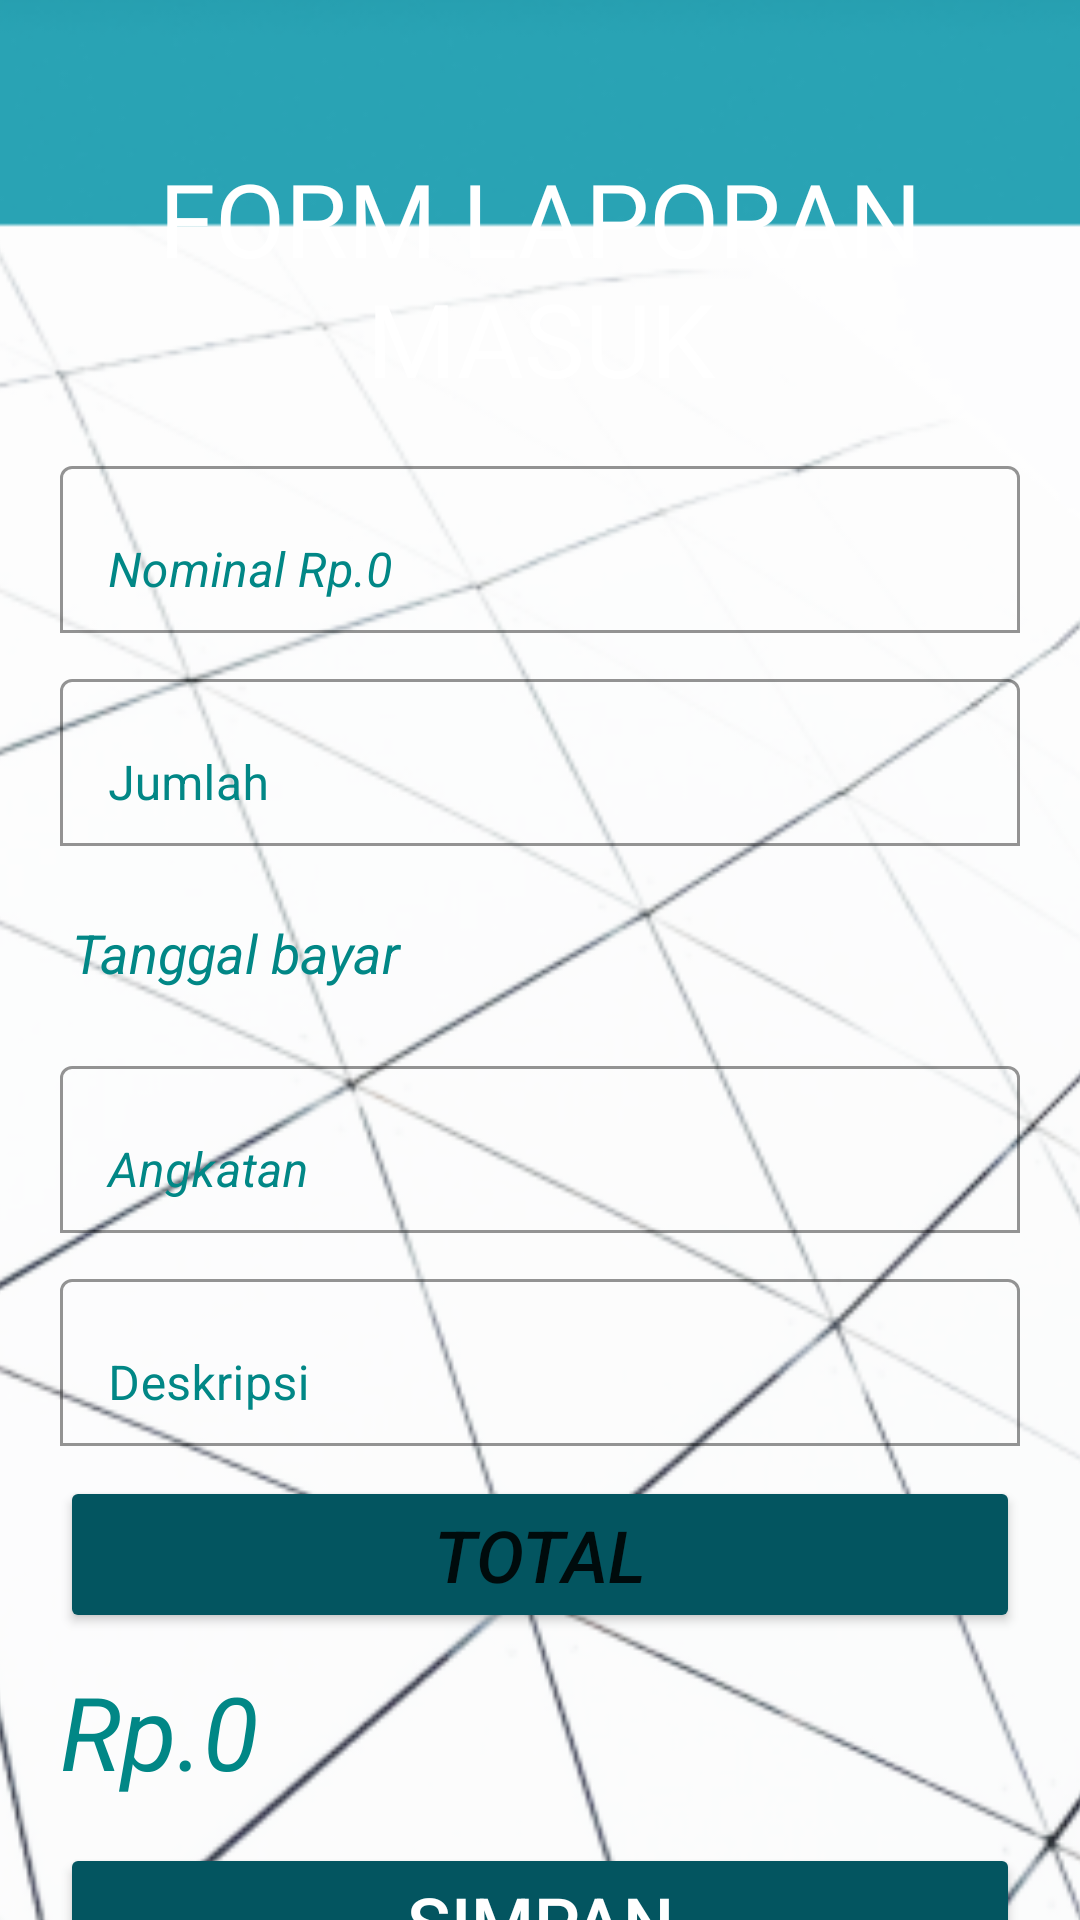

Produce the Android XML layout that renders to this screen, including the resource entries it uses.
<!-- AndroidManifest.xml: application theme AppTheme -->
<!-- res/layout/laporanmasuk.xml -->
<?xml version="1.0" encoding="utf-8"?>
<androidx.constraintlayout.widget.ConstraintLayout xmlns:android="http://schemas.android.com/apk/res/android"
    xmlns:app="http://schemas.android.com/apk/res-auto"
    xmlns:tools="http://schemas.android.com/tools"
    android:layout_width="match_parent"
    android:layout_height="match_parent"
    tools:context=".LaporanMasuk">

    <ImageView
        android:id="@+id/imageView16"
        android:layout_width="583dp"
        android:layout_height="1079dp"
        app:layout_constraintBottom_toBottomOf="parent"
        app:layout_constraintEnd_toEndOf="parent"
        app:layout_constraintStart_toStartOf="parent"
        app:layout_constraintTop_toTopOf="parent"
        app:srcCompat="@drawable/back7" />

    <TextView
        android:id="@+id/textView18"
        android:layout_width="match_parent"
        android:layout_height="wrap_content"
        android:layout_marginTop="50dp"
        android:layout_weight="1"
        android:fontFamily="@font/advent_pro_bold"
        android:text="FORM LAPORAN MASUK"
        android:textAlignment="center"
        android:textColor="@color/white"
        android:textSize="34sp"
        app:layout_constraintEnd_toEndOf="parent"
        app:layout_constraintStart_toStartOf="parent"
        app:layout_constraintTop_toTopOf="parent" />

    <LinearLayout
        android:layout_width="match_parent"
        android:layout_height="wrap_content"
        android:layout_marginStart="20dp"
        android:layout_marginTop="140dp"
        android:layout_marginEnd="20dp"
        android:orientation="vertical"
        app:layout_constraintEnd_toEndOf="parent"
        app:layout_constraintStart_toStartOf="parent"
        app:layout_constraintTop_toTopOf="parent">

        <com.google.android.material.textfield.TextInputLayout
            android:layout_width="match_parent"
            android:layout_height="wrap_content"
            android:layout_marginTop="10dp"
            android:textColorHint="@color/teal_700"
            app:boxBackgroundColor="#00FFFFFF"
            app:boxBackgroundMode="outline"
            app:boxStrokeColor="@color/teal_700"
            app:endIconTint="@color/teal_700"
            app:hintTextColor="@color/teal_700"
            app:startIconTint="@color/teal_700">

            <com.google.android.material.textfield.TextInputEditText
                android:id="@+id/nominalpembayaran"
                android:layout_width="match_parent"
                android:layout_height="wrap_content"
                android:hint="Nominal Rp.0"
                android:textColor="@color/teal_700"
                android:textColorHint="@color/teal_700"
                android:textStyle="italic" />
        </com.google.android.material.textfield.TextInputLayout>

        <com.google.android.material.textfield.TextInputLayout
            android:layout_width="match_parent"
            android:layout_height="wrap_content"
            android:layout_marginTop="10dp"
            android:textColorHint="@color/teal_700"
            app:boxBackgroundColor="#00FFFFFF"
            app:boxBackgroundMode="outline"
            app:boxStrokeColor="@color/teal_700"
            app:endIconTint="@color/teal_700"
            app:hintTextColor="@color/teal_700"
            app:startIconTint="@color/teal_700">

            <com.google.android.material.textfield.TextInputEditText
                android:id="@+id/jumlahpembayar"
                android:layout_width="match_parent"
                android:layout_height="wrap_content"
                android:hint="Jumlah"
                android:textColor="@color/teal_700"
                android:textColorHint="@color/teal_700" />
        </com.google.android.material.textfield.TextInputLayout>

        <EditText
            android:id="@+id/tanggallaporan"
            android:layout_width="match_parent"
            android:layout_height="wrap_content"
            android:layout_marginTop="10dp"
            android:backgroundTint="#00FFFFFF"
            android:focusable="false"
            android:hint="Tanggal bayar"
            android:inputType="date"
            android:minHeight="48dp"
            android:textColor="@color/teal_700"
            android:textColorHint="@color/teal_700"
            android:textStyle="italic" />

        <com.google.android.material.textfield.TextInputLayout
            android:layout_width="match_parent"
            android:layout_height="match_parent"
            android:layout_marginTop="10dp"
            android:textColorHint="@color/teal_700"
            app:boxBackgroundColor="#00FFFFFF"
            app:boxBackgroundMode="outline"
            app:boxStrokeColor="@color/teal_700"
            app:endIconTint="@color/teal_700"
            app:hintTextColor="@color/teal_700"
            app:startIconTint="@color/teal_700">

            <com.google.android.material.textfield.TextInputEditText
                android:id="@+id/angkatan"
                android:layout_width="match_parent"
                android:layout_height="wrap_content"
                android:hint="Angkatan"
                android:inputType="number"
                android:textColor="@color/teal_700"
                android:textColorHint="@color/teal_700"
                android:textStyle="italic" />
        </com.google.android.material.textfield.TextInputLayout>

        <com.google.android.material.textfield.TextInputLayout
            android:layout_width="match_parent"
            android:layout_height="match_parent"
            android:layout_marginTop="10dp"
            android:textColorHint="@color/teal_700"
            app:boxBackgroundColor="#00FFFFFF"
            app:boxBackgroundMode="outline"
            app:boxStrokeColor="@color/teal_700"
            app:endIconTint="@color/teal_700"
            app:hintTextColor="@color/teal_700"
            app:startIconTint="@color/teal_700">

            <com.google.android.material.textfield.TextInputEditText
                android:id="@+id/deskripsi"
                android:layout_width="match_parent"
                android:layout_height="wrap_content"
                android:hint="Deskripsi"
                android:textColor="@color/teal_700"
                android:textColorHint="@color/teal_700" />
        </com.google.android.material.textfield.TextInputLayout>

        <Button
            android:id="@+id/totalpembayaran"
            android:layout_width="match_parent"
            android:layout_height="wrap_content"
            android:layout_marginTop="10dp"
            android:backgroundTint="#035560"
            android:text="TOTAL"
            android:textSize="24sp"
            android:textStyle="italic" />

        <TextView
            android:id="@+id/hasil"
            android:layout_width="match_parent"
            android:layout_height="50dp"
            android:layout_marginTop="10dp"
            android:text="Rp.0"
            android:textColor="@color/teal_700"
            android:textSize="34sp"
            android:textStyle="italic" />

        <Button
            android:id="@+id/btnsimpanmasuk"
            android:layout_width="match_parent"
            android:layout_height="wrap_content"
            android:layout_marginTop="10dp"
            android:backgroundTint="#035560"
            android:text="SIMPAN"
            android:textColor="@color/white"
            android:textSize="24sp"
            app:iconTint="@color/white" />

        <Button
            android:id="@+id/btnreset"
            android:layout_width="match_parent"
            android:layout_height="wrap_content"
            android:backgroundTint="#035560"
            android:text="RESET"
            android:textSize="24sp" />

    </LinearLayout>

</androidx.constraintlayout.widget.ConstraintLayout>
<!-- resources referenced by this layout -->
<resources>
  <color name="teal_700">#FF018786</color>
  <color name="white">#FFFFFFFF</color>
  <!-- drawable back7: png bitmap (drawable, 131023 bytes) -->
  <style name="AppTheme" parent="Theme.MaterialComponents.Light.NoActionBar">
          
          <item name="colorPrimary">@color/teal_200</item>
          <item name="colorPrimaryDark">@color/teal_700</item>
          <item name="colorAccent">@color/purple_200</item>
      </style>
  <color name="teal_200">#FF03DAC5</color>
  <color name="purple_200">#FFBB86FC</color>
</resources>
